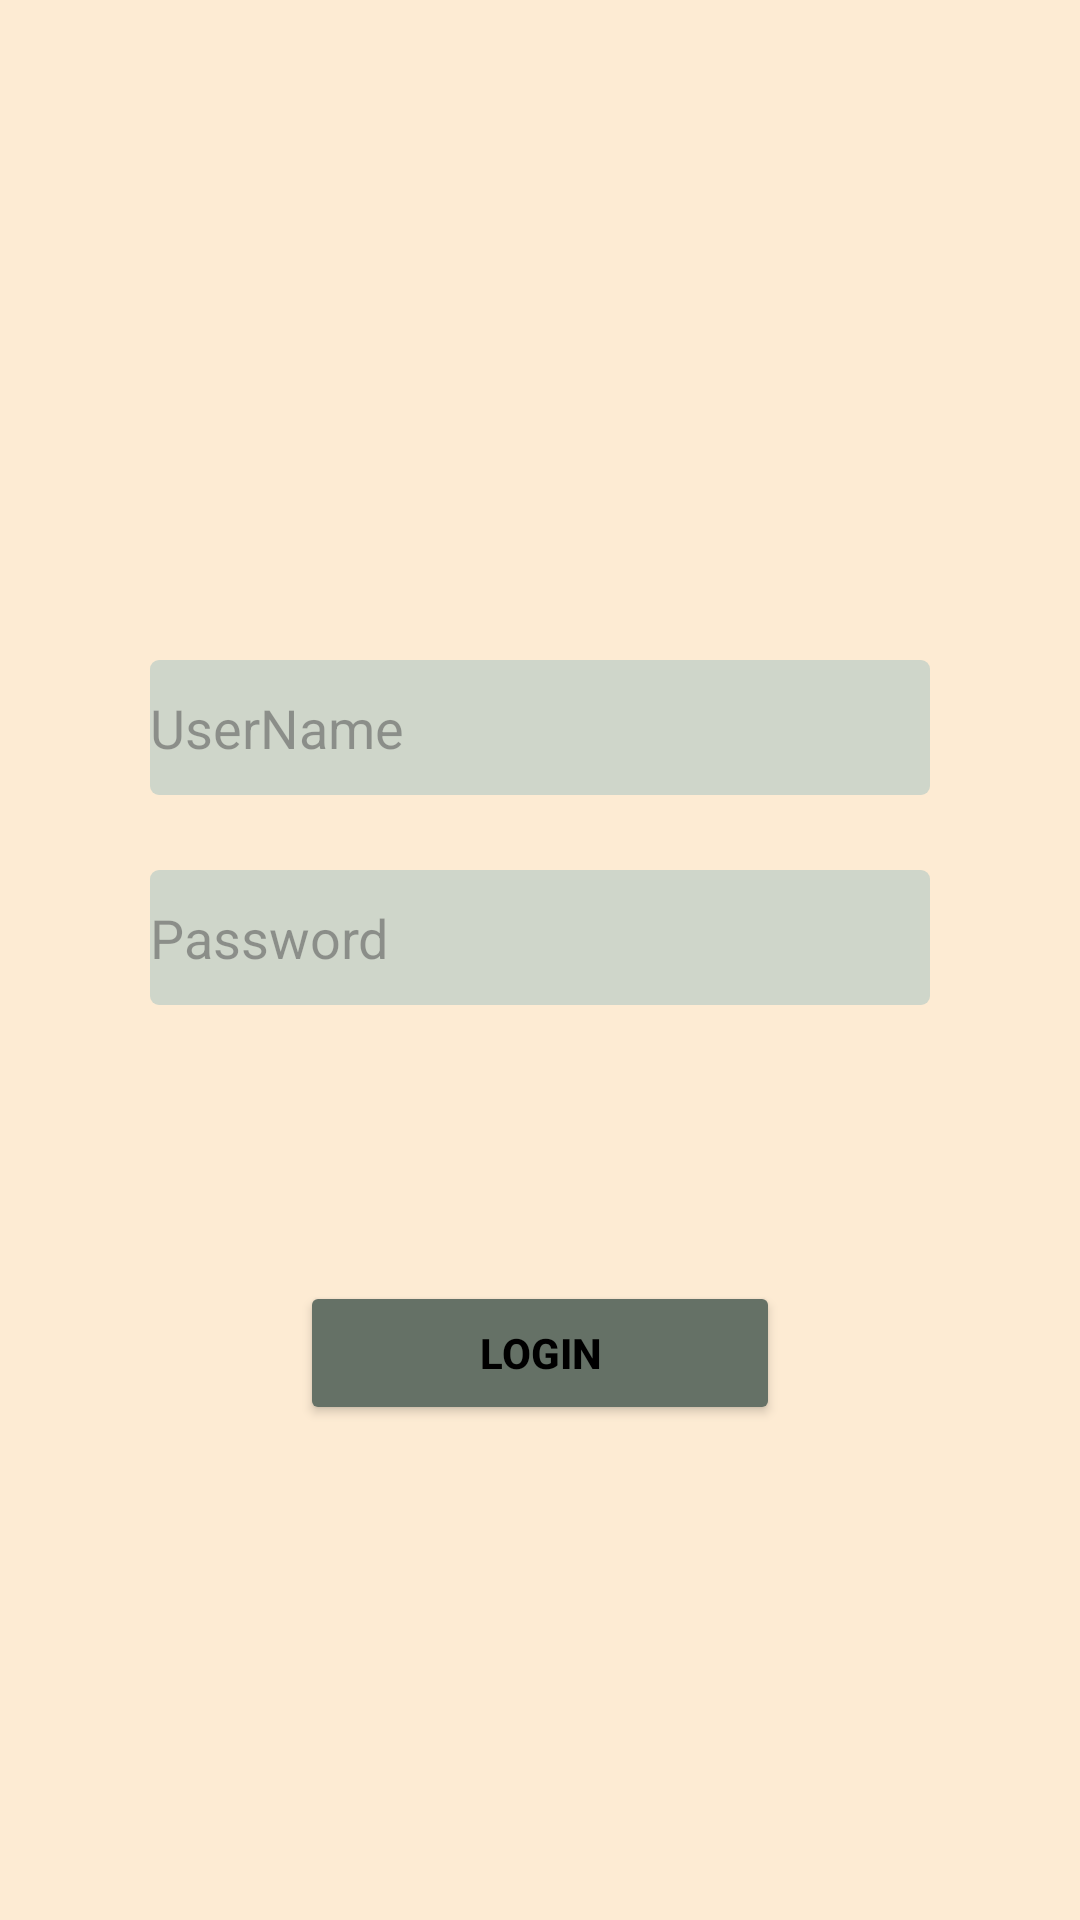

Write the Android layout XML for this screen, with the resource values it uses.
<!-- AndroidManifest.xml: application theme Theme.Tasker10 -->
<!-- res/layout/activity_login.xml -->
<?xml version="1.0" encoding="utf-8"?>
<androidx.constraintlayout.widget.ConstraintLayout xmlns:android="http://schemas.android.com/apk/res/android"
    xmlns:app="http://schemas.android.com/apk/res-auto"
    xmlns:tools="http://schemas.android.com/tools"
    android:layout_width="match_parent"
    android:layout_height="match_parent"
    android:background="@color/background"
    tools:context=".LoginActivity">

    <EditText
        android:id="@+id/etUserName"
        android:layout_width="match_parent"
        android:layout_height="45dp"
        android:layout_marginStart="50dp"
        android:layout_marginTop="220dp"
        android:layout_marginEnd="50dp"
        android:background="@drawable/textview_background"
        android:ems="10"
        android:hint="UserName"
        android:inputType="text"
        android:textColor="@color/black"
        app:layout_constraintEnd_toEndOf="parent"
        app:layout_constraintHorizontal_bias="0.0"
        app:layout_constraintStart_toStartOf="parent"
        app:layout_constraintTop_toTopOf="parent" />

    <EditText
        android:id="@+id/etPassword"
        android:layout_width="match_parent"
        android:layout_height="45dp"
        android:layout_marginStart="50dp"
        android:layout_marginEnd="50dp"
        android:ems="10"
        android:hint="Password"
        android:inputType="textPassword"
        android:textColor="@color/black"
        android:background="@drawable/textview_background"
        app:layout_constraintBottom_toBottomOf="parent"
        app:layout_constraintEnd_toEndOf="parent"
        app:layout_constraintHorizontal_bias="0.497"
        app:layout_constraintStart_toStartOf="parent"
        app:layout_constraintTop_toBottomOf="@+id/etUserName"
        app:layout_constraintVertical_bias="0.076" />

    <Button
        android:id="@+id/btnLogin"
        android:layout_width="match_parent"
        android:layout_height="wrap_content"
        android:layout_marginStart="100dp"
        android:layout_marginTop="92dp"
        android:layout_marginEnd="100dp"
        android:backgroundTint="@color/button"
        android:text="LOGIN"
        android:textStyle="bold"
        android:textColor="@color/black"
        app:cornerRadius="3dp"
        app:layout_constraintEnd_toEndOf="parent"
        app:layout_constraintStart_toStartOf="parent"
        app:layout_constraintTop_toBottomOf="@+id/etPassword" />
</androidx.constraintlayout.widget.ConstraintLayout>
<!-- resources referenced by this layout -->
<resources>
  <color name="background">#FDEBD3</color>
  <color name="black">#FF000000</color>
  <color name="button">#657166</color>
  <!-- drawable textview_background (drawable) -->
  <?xml version="1.0" encoding="utf-8"?>
  <shape xmlns:android="http://schemas.android.com/apk/res/android">
   <solid android:color="@color/other"></solid>
      <corners android:radius="3dp"></corners>
  </shape>
  <style name="Theme.Tasker10" parent="Base.Theme.Tasker10" />
  <color name="other">#CFD6CA</color>
  <style name="Base.Theme.Tasker10" parent="Theme.Material3.DayNight.NoActionBar">
          
          
      </style>
</resources>
